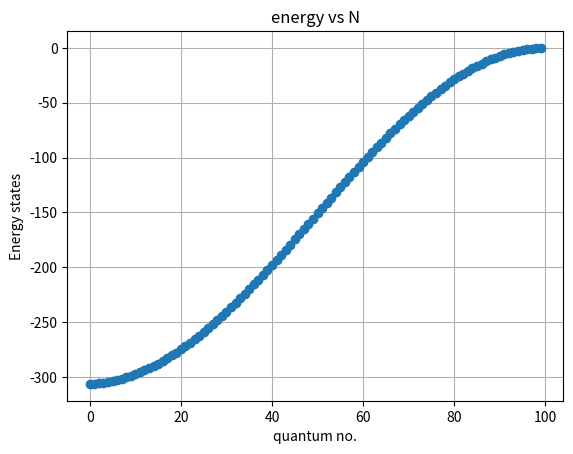
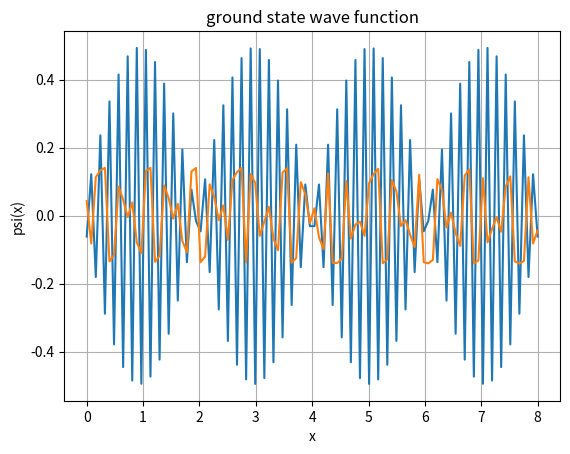

Python code for these plots, in order:
import numpy as np
import matplotlib.pyplot as plt
n=100
L=8
x=np.linspace(0,8,100)
dx=x[1]-x[0]
def kinetic_energy(n):
    A=np.zeros((n,n))
    for i in range(n):
        A[i,i]=-2/(dx)**2
        if i>0:
          A[i,i-1]=1/(dx)**2
        if i<(n-i):
          A[i,i+1]=1/(dx)**2
    # print(A)
    kinetic=0.5*A
    return(kinetic)
KE=kinetic_energy(n)
# print(KE)
def potential_energy(V_values):
   V=np.diag(V_values)
   return (V)
PE=potential_energy(np.zeros(n))
# print(PE)
H=PE+KE
E,psi=np.linalg.eigh(H)
# normlize all eigen function
norm=np.sqrt(np.sum(np.abs(psi)**2,axis=0)*dx)
psi_normalized=psi/norm
print(E)
print(psi)
print(np.shape(psi))
N=np.arange(len(E))
plt.plot(N,E,'o-')
plt.xlabel("quantum no.")
plt.ylabel("Energy states")
plt.title("energy vs N")
plt.grid(True)
plt.show()
print(psi_normalized)
plt.plot(x,psi_normalized[:,3])
plt.plot(x,psi[9])
plt.xlabel("x")
plt.ylabel("psi(x)")
plt.title("ground state wave function")
plt.grid("True")
plt.show()
